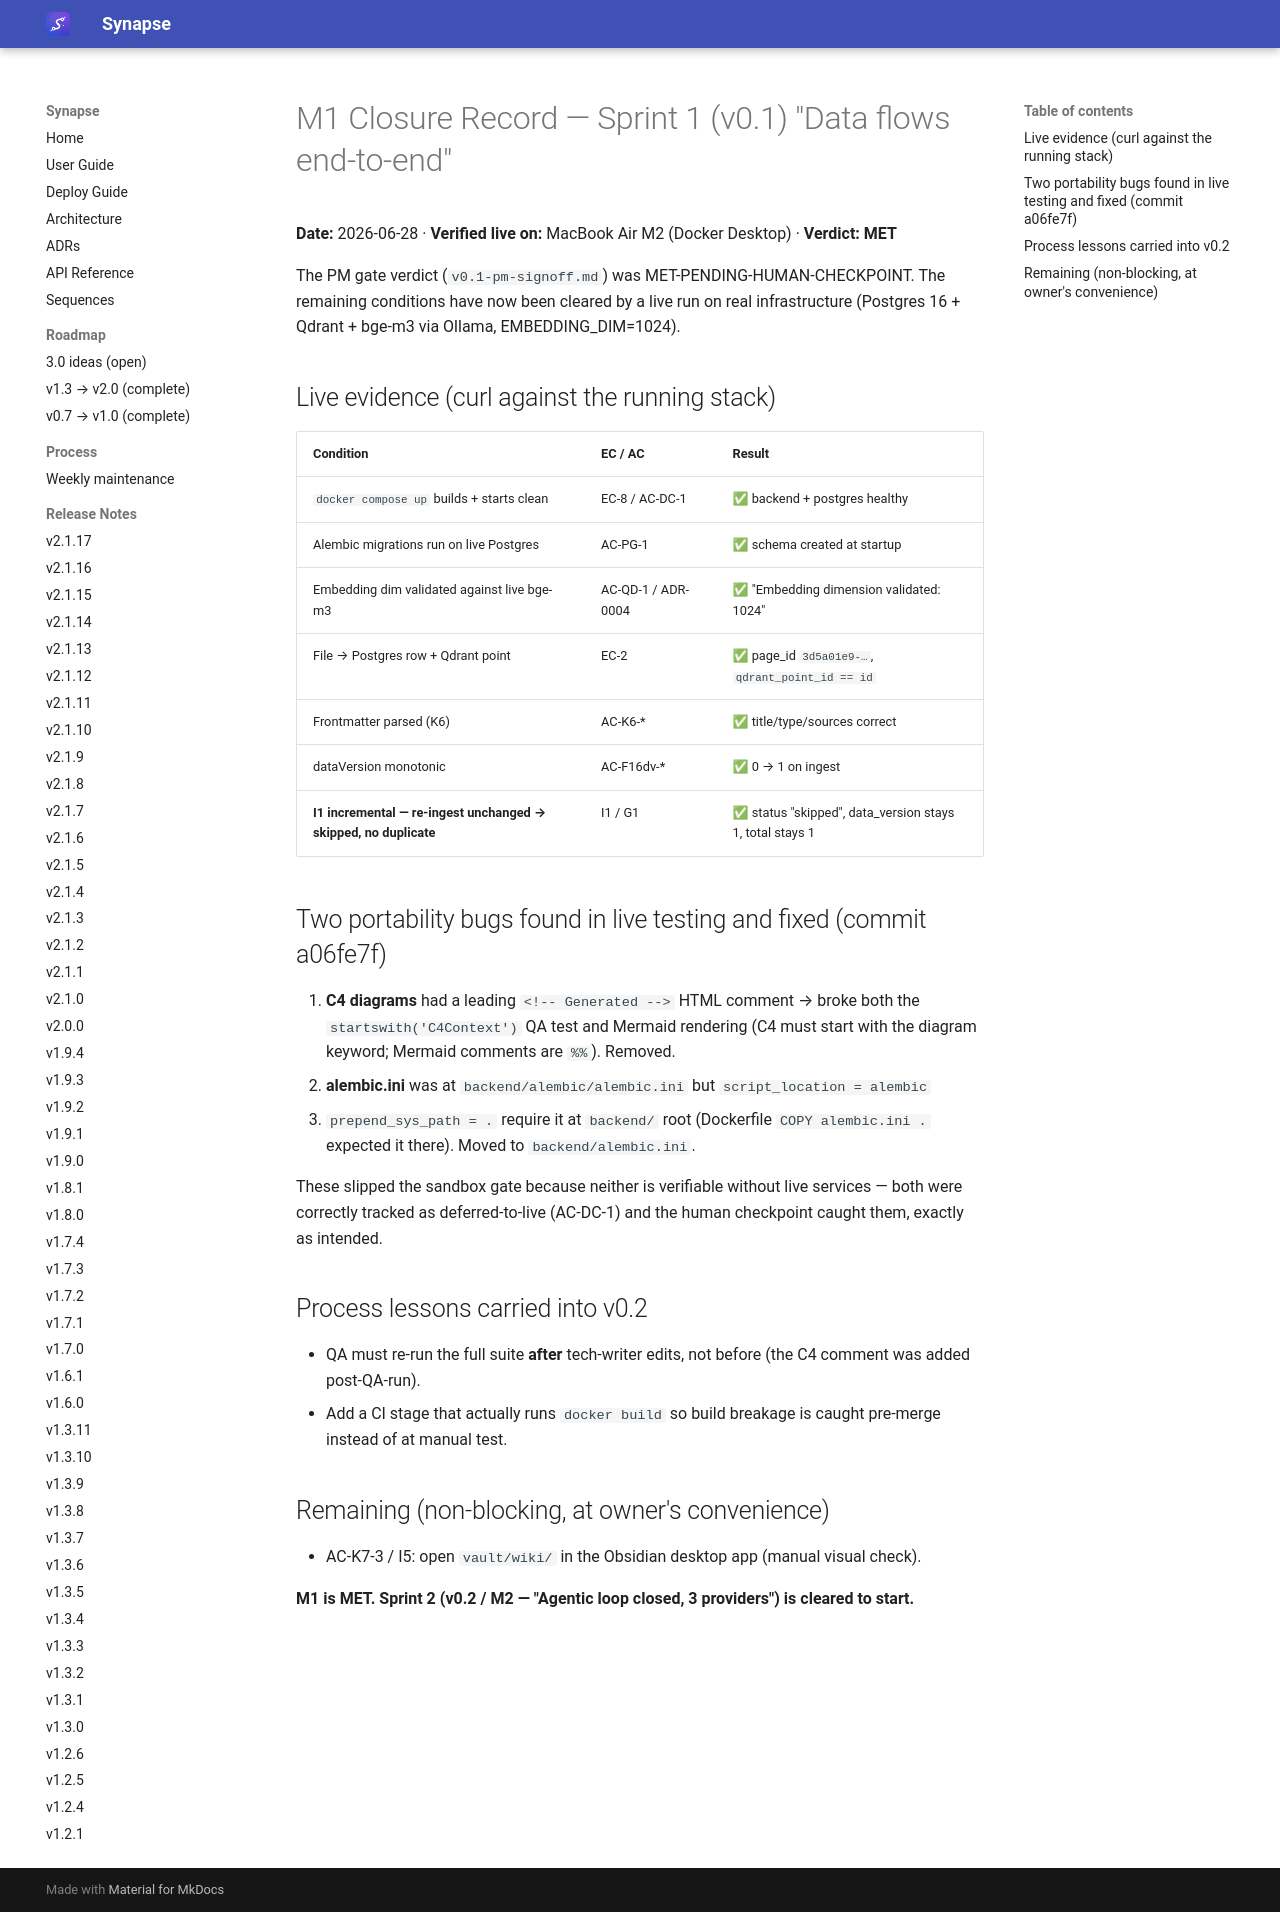

repository: Emanuele-Chiummo/llm-wiki-synapse · page: sprints/v0.1-m1-closure/index.html · generator: mkdocs

# M1 Closure Record — Sprint 1 (v0.1) "Data flows end-to-end"

**Date:** 2026-06-28 · **Verified live on:** MacBook Air M2 (Docker Desktop) · **Verdict: MET**

The PM gate verdict (`v0.1-pm-signoff.md`) was MET-PENDING-HUMAN-CHECKPOINT. The
remaining conditions have now been cleared by a live run on real infrastructure
(Postgres 16 + Qdrant + bge-m3 via Ollama, EMBEDDING_DIM=1024).

## Live evidence (curl against the running stack)

| Condition | EC / AC | Result |
|-----------|---------|--------|
| `docker compose up` builds + starts clean | EC-8 / AC-DC-1 | ✅ backend + postgres healthy |
| Alembic migrations run on live Postgres | AC-PG-1 | ✅ schema created at startup |
| Embedding dim validated against live bge-m3 | AC-QD-1 / ADR-0004 | ✅ "Embedding dimension validated: 1024" |
| File → Postgres row + Qdrant point | EC-2 | ✅ page_id `3d5a01e9-…`, `qdrant_point_id == id` |
| Frontmatter parsed (K6) | AC-K6-* | ✅ title/type/sources correct |
| dataVersion monotonic | AC-F16dv-* | ✅ 0 → 1 on ingest |
| **I1 incremental — re-ingest unchanged → skipped, no duplicate** | I1 / G1 | ✅ status "skipped", data_version stays 1, total stays 1 |

## Two portability bugs found in live testing and fixed (commit a06fe7f)

1. **C4 diagrams** had a leading `<!-- Generated -->` HTML comment → broke both the
   `startswith('C4Context')` QA test and Mermaid rendering (C4 must start with the
   diagram keyword; Mermaid comments are `%%`). Removed.
2. **alembic.ini** was at `backend/alembic/alembic.ini` but `script_location = alembic`
   + `prepend_sys_path = .` require it at `backend/` root (Dockerfile `COPY alembic.ini .`
   expected it there). Moved to `backend/alembic.ini`.

These slipped the sandbox gate because neither is verifiable without live services —
both were correctly tracked as deferred-to-live (AC-DC-1) and the human checkpoint caught
them, exactly as intended.

## Process lessons carried into v0.2

- QA must re-run the full suite **after** tech-writer edits, not before (the C4 comment
  was added post-QA-run).
- Add a CI stage that actually runs `docker build` so build breakage is caught pre-merge
  instead of at manual test.

## Remaining (non-blocking, at owner's convenience)

- AC-K7-3 / I5: open `vault/wiki/` in the Obsidian desktop app (manual visual check).

**M1 is MET. Sprint 2 (v0.2 / M2 — "Agentic loop closed, 3 providers") is cleared to start.**
